Run: headless pygame with SDL's dummy video driver; simulated clock (each Clock.tick advances the game by its frame time, no real sleeping); random seed 0; keys injected as events and as key.get_pressed() state; no mouse input.
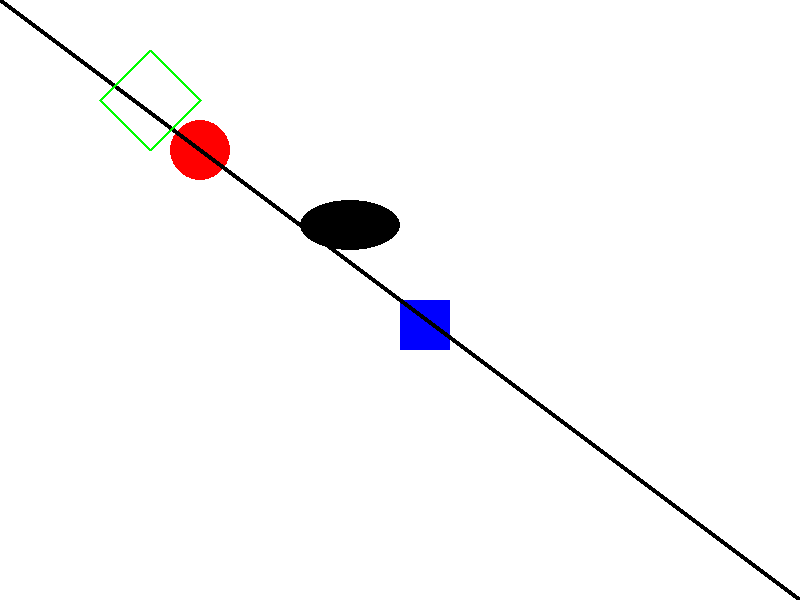
Frame 1 of 4 · flips 1–60 · no input
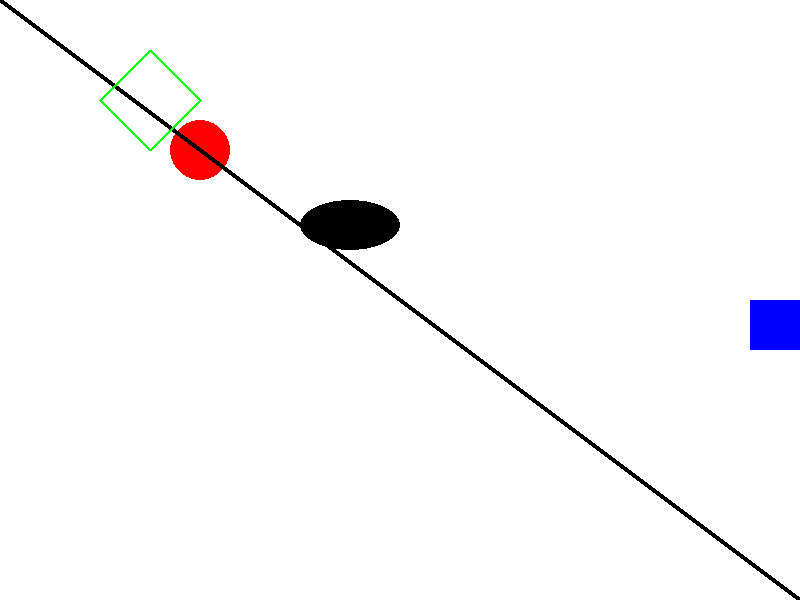
Frame 2 of 4 · flips 61–180 · tapped SPACE, RETURN · held RIGHT (→), D
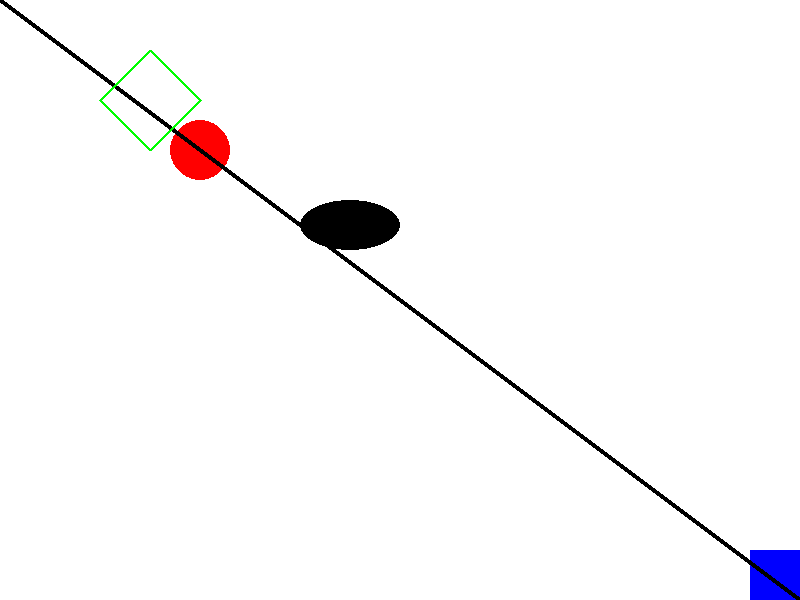
Frame 3 of 4 · flips 181–300 · held DOWN (↓), S
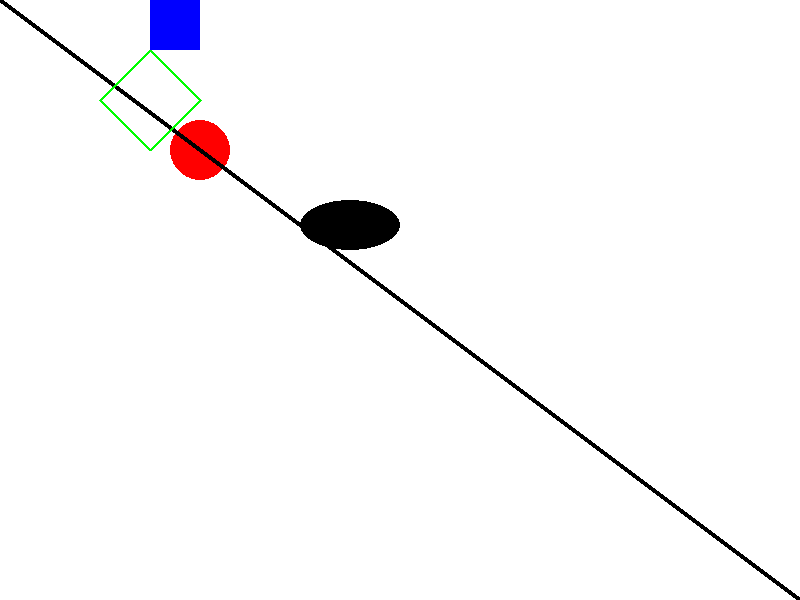
Frame 4 of 4 · flips 301–420 · held LEFT (←), A, UP (↑), W

The pygame program that drew these frames:

import pygame
import sys

# Inicializa o Pygame
pygame.init()

# Configurações da janela
SCREEN_WIDTH, SCREEN_HEIGHT = 800, 600
screen = pygame.display.set_mode((SCREEN_WIDTH, SCREEN_HEIGHT))
pygame.display.set_caption('Desenhando Figuras com Pygame')

# Configurações do jogo
FPS = 60
clock = pygame.time.Clock()

# Cores
WHITE = (255, 255, 255)
BLACK = (0, 0, 0)
RED = (255, 0, 0)
GREEN = (0, 255, 0)
BLUE = (0, 0, 255)

# Configurações das figuras
player_size = 50
player_color = BLUE
player_x, player_y = SCREEN_WIDTH // 2, SCREEN_HEIGHT // 2
player_speed = 5

circle_radius = 30
circle_color = RED
circle_x, circle_y = SCREEN_WIDTH // 4, SCREEN_HEIGHT // 4

# Função principal do jogo
def main():
    global player_x, player_y
    running = True

    while running:
        # Gerenciamento de eventos
        for event in pygame.event.get():
            if event.type == pygame.QUIT:
                running = False

        # Atualização da lógica do jogo
        keys = pygame.key.get_pressed()
        if keys[pygame.K_LEFT] and player_x > 0:
            player_x -= player_speed
        if keys[pygame.K_RIGHT] and player_x < SCREEN_WIDTH - player_size:
            player_x += player_speed
        if keys[pygame.K_UP] and player_y > 0:
            player_y -= player_speed
        if keys[pygame.K_DOWN] and player_y < SCREEN_HEIGHT - player_size:
            player_y += player_speed

        # Desenho na tela
        screen.fill(WHITE)  # Preenche a tela com a cor branca

        # Desenha um retângulo
        pygame.draw.rect(screen, player_color, (player_x, player_y, player_size, player_size))
        
        # Desenha um círculo
        pygame.draw.circle(screen, circle_color, (circle_x, circle_y), circle_radius)

        # Desenha uma linha
        pygame.draw.line(screen, BLACK, (0, 0), (SCREEN_WIDTH, SCREEN_HEIGHT), 5)

        # Desenha um polígono
        pygame.draw.polygon(screen, GREEN, [(100, 100), (150, 50), (200, 100), (150, 150)], 3)

        # Desenha uma elipse
        pygame.draw.ellipse(screen, BLACK, (300, 200, 100, 50))

        # Atualiza a tela
        pygame.display.flip()

        # Controla a taxa de quadros por segundo
        clock.tick(FPS)

    pygame.quit()
    sys.exit()

# Executa a função principal do jogo
if __name__ == "__main__":
    main()
